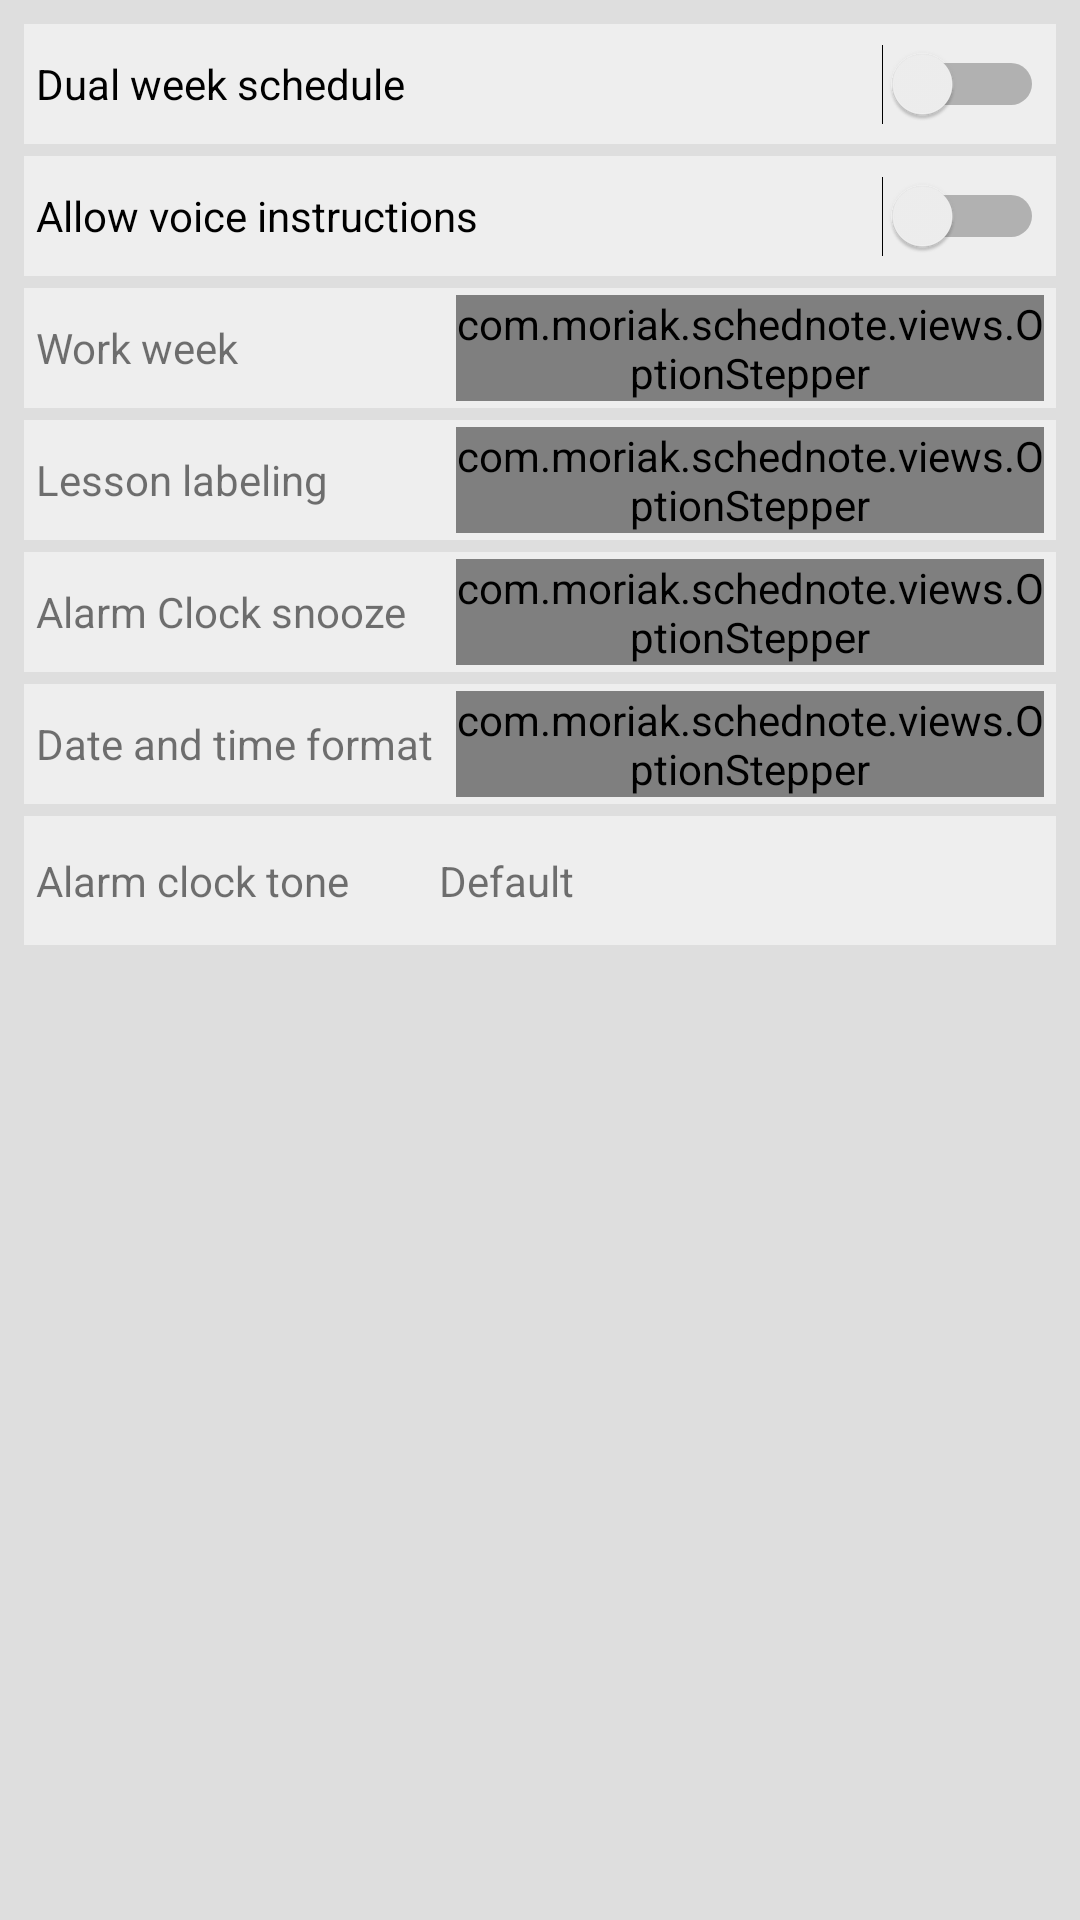

Write the Android layout XML for this screen, with the resource values it uses.
<!-- AndroidManifest.xml: application theme AppTheme -->
<!-- res/layout/activity_settings.xml -->
<?xml version="1.0" encoding="utf-8"?>
<ScrollView xmlns:android="http://schemas.android.com/apk/res/android"
    xmlns:tools="http://schemas.android.com/tools"
    android:layout_width="match_parent"
    android:layout_height="match_parent"
    android:background="#DEDEDE"
    android:orientation="vertical"
    android:padding="8dp"
    tools:context=".activities.Settings">

    <LinearLayout
        android:layout_width="match_parent"
        android:layout_height="wrap_content"
        android:orientation="vertical">

        <Switch
            android:id="@+id/dualWeekEnabled"
            android:layout_width="match_parent"
            android:layout_height="wrap_content"
            android:layout_marginBottom="4dp"
            android:background="#77FFFFFF"
            android:gravity="center|start"
            android:minHeight="40dp"
            android:paddingStart="4dp"
            android:paddingEnd="4dp"
            android:text="@string/dual_week_schedule" />

        <Switch
            android:id="@+id/voice_cmd_enabled"
            android:layout_width="match_parent"
            android:layout_height="wrap_content"
            android:layout_marginBottom="4dp"
            android:background="#77FFFFFF"
            android:gravity="center|start"
            android:minHeight="40dp"
            android:paddingStart="4dp"
            android:paddingEnd="4dp"
            android:text="@string/enable_voice_commands" />

        <LinearLayout
            android:layout_width="match_parent"
            android:layout_height="match_parent"
            android:layout_marginBottom="4dp"
            android:background="#77FFFFFF"
            android:gravity="center"
            android:minHeight="40dp"
            android:paddingStart="4dp"
            android:paddingEnd="4dp">

            <TextView
                android:layout_width="0dp"
                android:layout_height="wrap_content"
                android:layout_weight="5"
                android:text="@string/work_week" />

            <com.moriak.schednote.views.OptionStepper
                android:id="@+id/workweek_choice"
                style="@style/optionStepper"
                android:layout_width="0dp"
                android:layout_height="wrap_content"
                android:layout_weight="7" />

        </LinearLayout>

        <LinearLayout
            android:layout_width="match_parent"
            android:layout_height="match_parent"
            android:layout_marginBottom="4dp"
            android:background="#77FFFFFF"
            android:gravity="center"
            android:minHeight="40dp"
            android:paddingStart="4dp"
            android:paddingEnd="4dp">

            <TextView
                android:layout_width="0dp"
                android:layout_height="wrap_content"
                android:layout_weight="5"
                android:text="@string/lesson_labeling" />

            <com.moriak.schednote.views.OptionStepper
                android:id="@+id/les_label_choice"
                style="@style/optionStepper"
                android:layout_width="0dp"
                android:layout_height="wrap_content"
                android:layout_weight="7" />

        </LinearLayout>

        <LinearLayout
            android:id="@+id/alarm_snooze"
            android:layout_width="match_parent"
            android:layout_height="match_parent"
            android:layout_marginBottom="4dp"
            android:background="#77FFFFFF"
            android:gravity="center"
            android:minHeight="40dp"
            android:paddingStart="4dp"
            android:paddingEnd="4dp">

            <TextView
                android:id="@+id/snooze_label"
                android:layout_width="0dp"
                android:layout_height="wrap_content"
                android:layout_marginTop="4dp"
                android:layout_marginBottom="4dp"
                android:layout_weight="5"
                android:text="@string/alarm_snooze" />

            <com.moriak.schednote.views.OptionStepper
                android:id="@+id/snooze_choice"
                style="@style/optionStepper"
                android:layout_width="0dp"
                android:layout_height="wrap_content"
                android:layout_weight="7" />

        </LinearLayout>

        <LinearLayout
            android:id="@+id/date_time_format"
            android:layout_width="match_parent"
            android:layout_height="match_parent"
            android:layout_marginBottom="4dp"
            android:background="#77FFFFFF"
            android:gravity="center"
            android:minHeight="40dp"
            android:paddingStart="4dp"
            android:paddingEnd="4dp">

            <TextView
                android:layout_width="0dp"
                android:layout_height="wrap_content"
                android:layout_weight="5"
                android:text="@string/date_time_format" />

            <com.moriak.schednote.views.OptionStepper
                android:id="@+id/dtf_choice"
                style="@style/optionStepper"
                android:layout_width="0dp"
                android:layout_height="wrap_content"
                android:layout_weight="7" />

        </LinearLayout>

        <LinearLayout
            android:id="@+id/alarm_tone"
            android:layout_width="match_parent"
            android:layout_height="wrap_content"
            android:layout_marginBottom="4dp"
            android:background="#77FFFFFF"
            android:gravity="center"
            android:minHeight="40dp"
            android:paddingStart="4dp"
            android:paddingTop="8dp"
            android:paddingEnd="4dp"
            android:paddingBottom="8dp">

            <TextView
                android:layout_width="0dp"
                android:layout_height="wrap_content"
                android:layout_marginTop="4dp"
                android:layout_marginBottom="4dp"
                android:layout_weight="2"
                android:text="@string/alarm_tone" />

            <TextView
                android:id="@+id/alarm_tune_name"
                android:layout_width="0dp"
                android:layout_height="wrap_content"
                android:layout_weight="3"
                android:drawableStart="@drawable/ic_audiotrack_black_24dp"
                android:drawableEnd="@drawable/ic_chevron_right_black_24dp"
                android:drawableTint="@color/colorPrimaryDark"
                android:ellipsize="end"
                android:gravity="center|start"
                android:lines="1"
                android:text="@string/default_" />

        </LinearLayout>

    </LinearLayout>
</ScrollView>
<!-- resources referenced by this layout -->
<resources>
  <color name="colorPrimaryDark">#602b20</color>
  <string name="alarm_snooze">Alarm Clock snooze</string>
  <string name="alarm_tone">Alarm clock tone</string>
  <string name="date_time_format">Date and time format</string>
  <string name="default_">Default</string>
  <string name="dual_week_schedule">Dual week schedule</string>
  <string name="enable_voice_commands">Allow voice instructions</string>
  <string name="lesson_labeling">Lesson labeling</string>
  <string name="work_week">Work week</string>
  <style name="optionStepper">
          <item name="arrowBackground">#CCC</item>
          <item name="arrowColor">#333</item>
          <item name="arrowStroke">3dp</item>
          <item name="textColor">#333</item>
          <item name="textSize">14sp</item>
      </style>
  <style name="AppTheme" parent="Theme.AppCompat.Light.DarkActionBar">
          
          <item name="colorPrimary">@color/colorPrimary</item>
          <item name="colorPrimaryDark">@color/colorPrimaryDark</item>
          <item name="colorAccent">@color/colorAccent</item>
          <item name="android:navigationBarColor">@color/veryDark</item>
      </style>
  <color name="colorPrimary">#e25336</color>
  <color name="colorAccent">#FFC700</color>
  <color name="veryDark">#1c1817</color>
</resources>
